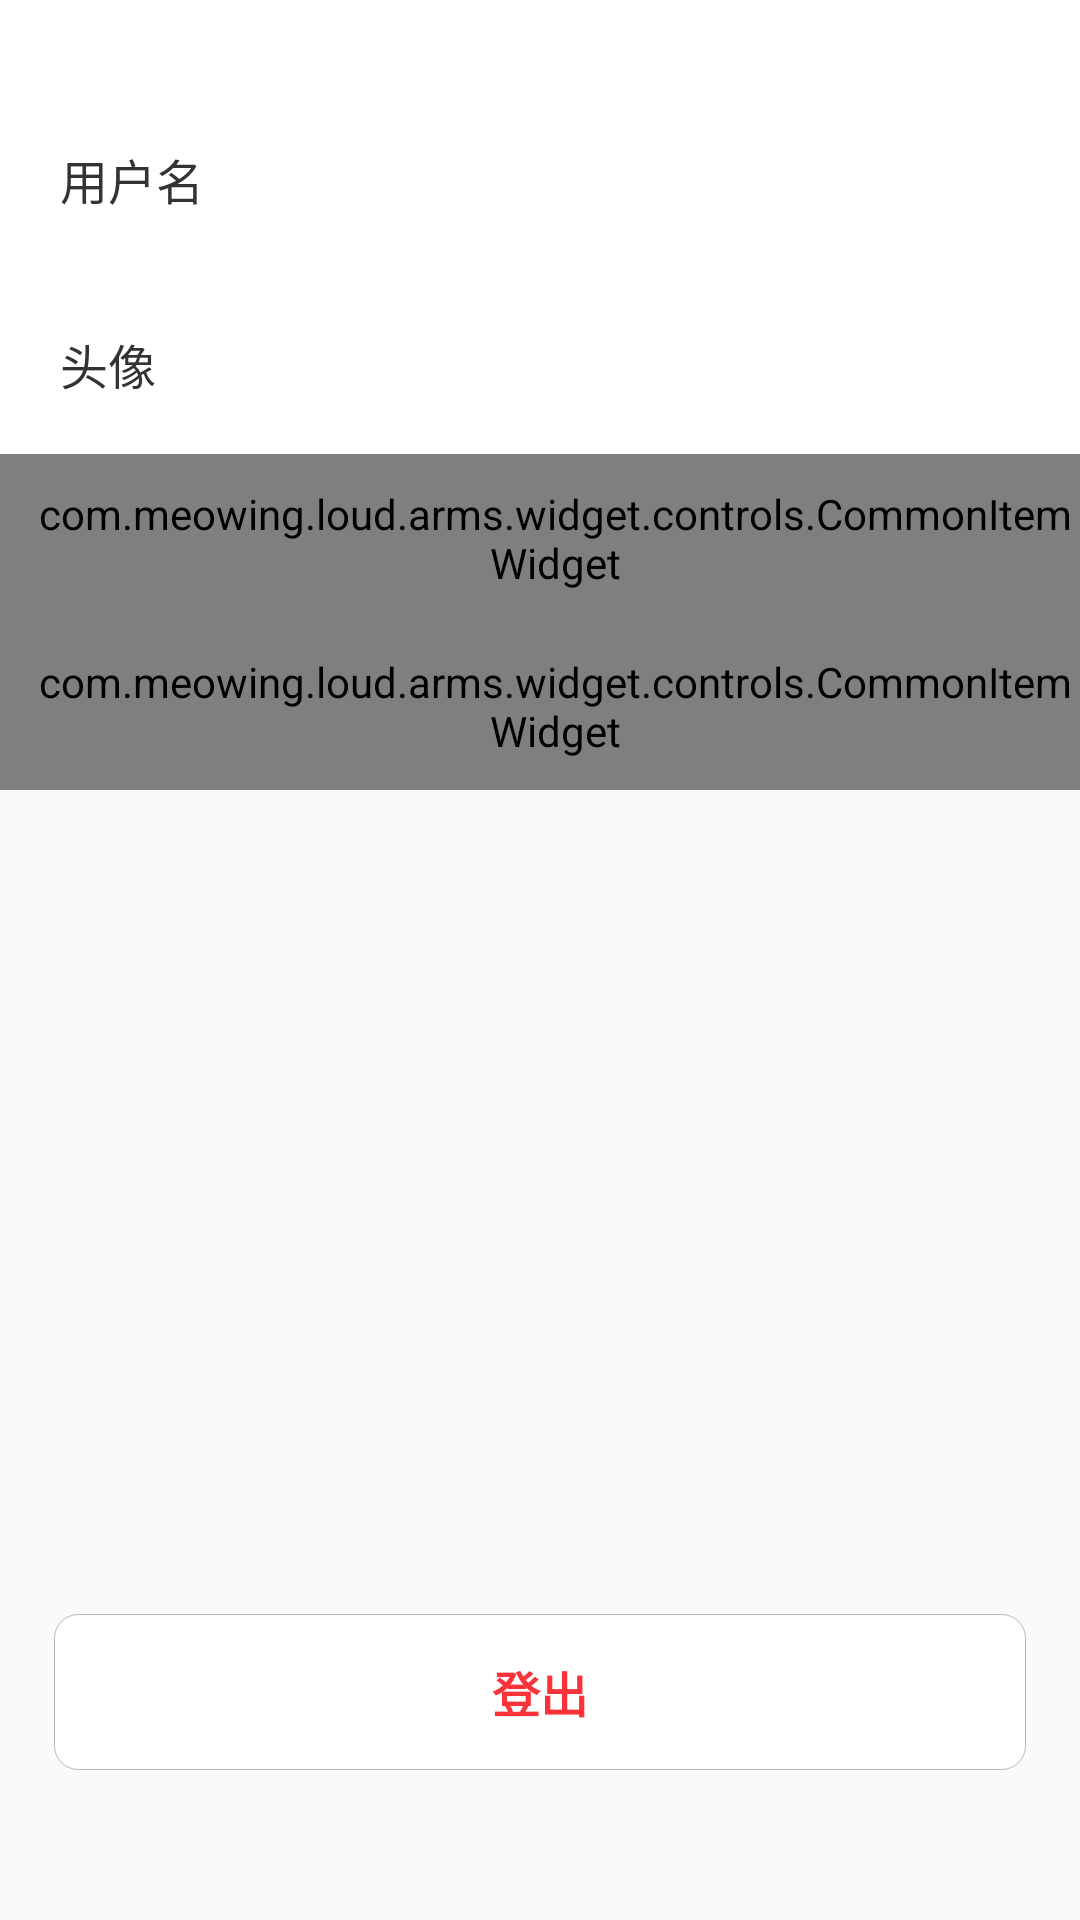

Layout XML and referenced resources for this Android screen:
<!-- AndroidManifest.xml: application theme AnimationTheme -->
<!-- res/layout/activity_user_center_layout.xml -->
<?xml version="1.0" encoding="utf-8"?>
<androidx.constraintlayout.widget.ConstraintLayout xmlns:android="http://schemas.android.com/apk/res/android"
    xmlns:app="http://schemas.android.com/apk/res-auto"
    android:layout_width="match_parent"
    android:layout_height="match_parent">

    <View
        android:layout_width="match_parent"
        android:layout_height="0dp"
        android:background="@color/white"
        app:layout_constraintTop_toTopOf="parent"
        app:layout_constraintBottom_toBottomOf="@id/item_change_password"/>

    <LinearLayout
        android:id="@+id/ll_username"
        android:layout_width="match_parent"
        android:layout_height="wrap_content"
        android:layout_marginTop="@dimen/dp_48"
        android:orientation="horizontal"
        android:paddingStart="@dimen/half_of_normal_padding"
        app:layout_constraintLeft_toLeftOf="parent"
        app:layout_constraintRight_toRightOf="parent"
        app:layout_constraintTop_toTopOf="parent">

        <TextView
            android:layout_width="wrap_content"
            android:layout_height="wrap_content"
            android:layout_marginStart="@dimen/dp_10"
            android:text="@string/me_account_setting_username"
            android:textColor="@color/normal_text_color"
            android:textSize="@dimen/subtitle_size" />

        <TextView
            android:id="@+id/tv_username"
            android:layout_width="0dp"
            android:layout_height="wrap_content"
            android:layout_marginStart="@dimen/normal_margin"
            android:layout_marginEnd="@dimen/normal_margin"
            android:layout_weight="1"
            android:gravity="end"
            android:singleLine="true"
            android:text=""
            android:textColor="@color/normal_text_color" />
    </LinearLayout>

    <RelativeLayout
        android:id="@+id/rl_profile_photo"
        android:layout_width="match_parent"
        android:layout_height="wrap_content"
        android:layout_marginTop="@dimen/dp_30"
        android:paddingStart="@dimen/half_of_normal_padding"
        android:background="@color/white"
        app:layout_constraintLeft_toLeftOf="parent"
        app:layout_constraintRight_toRightOf="parent"
        app:layout_constraintTop_toBottomOf="@id/ll_username">

        <TextView
            android:layout_width="wrap_content"
            android:layout_height="wrap_content"
            android:layout_centerVertical="true"
            android:layout_marginStart="@dimen/dp_10"
            android:text="@string/me_account_setting_profile_photo"
            android:textColor="@color/normal_text_color"
            android:textSize="@dimen/subtitle_size" />

        <ImageView
            android:id="@+id/iv_profile_photo"
            android:layout_width="@dimen/static_image_head_view_size"
            android:layout_height="@dimen/static_image_head_view_size"
            android:layout_alignParentEnd="true"
            android:layout_marginEnd="@dimen/normal_margin"
            android:src="@mipmap/ic_login_logo" />
    </RelativeLayout>

    <com.meowing.loud.arms.widget.controls.CommonItemWidget
        android:id="@+id/item_change_password"
        android:layout_width="match_parent"
        android:layout_height="@dimen/dp_56"
        android:layout_marginTop="@dimen/half_of_normal_margin"
        android:background="@color/white"
        android:paddingStart="@dimen/half_of_normal_padding"
        app:headerIconVisible="false"
        app:layout_constraintLeft_toLeftOf="parent"
        app:layout_constraintRight_toRightOf="parent"
        app:layout_constraintTop_toBottomOf="@+id/rl_profile_photo"
        app:switchVisible="false"
        app:title="@string/me_account_edit_pwd" />

    <com.meowing.loud.arms.widget.controls.CommonItemWidget
        android:id="@+id/item_change_confident"
        android:layout_width="match_parent"
        android:layout_height="@dimen/dp_56"
        android:background="@color/white"
        android:paddingStart="@dimen/half_of_normal_padding"
        app:headerIconVisible="false"
        app:layout_constraintLeft_toLeftOf="parent"
        app:layout_constraintRight_toRightOf="parent"
        app:layout_constraintTop_toBottomOf="@+id/item_change_password"
        app:switchVisible="false"
        app:title="@string/account_edit_confident_title" />

    <TextView
        android:id="@+id/tv_login_out"
        style="@style/CommonButton"
        android:layout_width="match_parent"
        android:layout_height="@dimen/dp_52"
        android:layout_marginStart="@dimen/normal_margin"
        android:layout_marginEnd="@dimen/normal_margin"
        android:layout_marginBottom="@dimen/dp_50"
        android:gravity="center"
        android:text="@string/me_account_logout"
        android:textColor="@color/fresh_red"
        android:textSize="@dimen/subtitle_size"
        app:layout_constraintBottom_toBottomOf="parent" />
</androidx.constraintlayout.widget.ConstraintLayout>
<!-- resources referenced by this layout -->
<resources>
  <color name="fresh_red">#FA3239</color>
  <color name="normal_text_color">#333333</color>
  <color name="white">#FFFFFFFF</color>
  <dimen name="dp_10">10dp</dimen>
  <dimen name="dp_30">30dp</dimen>
  <dimen name="dp_48">48dp</dimen>
  <dimen name="dp_50">50dp</dimen>
  <dimen name="dp_52">52dp</dimen>
  <dimen name="dp_56">56dp</dimen>
  <dimen name="half_of_normal_margin">10dp</dimen>
  <dimen name="half_of_normal_padding">10dp</dimen>
  <dimen name="normal_margin">18dp</dimen>
  <dimen name="static_image_head_view_size">40dp</dimen>
  <dimen name="subtitle_size">16sp</dimen>
  <string name="account_edit_confident_title">设置密保</string>
  <string name="me_account_edit_pwd">修改密码</string>
  <string name="me_account_logout">登出</string>
  <string name="me_account_setting_profile_photo">头像</string>
  <string name="me_account_setting_username">用户名</string>
  <style name="CommonButton" parent="Widget.AppCompat.TextView">
          <item name="android:textColor">@color/theme_color</item>
          <item name="android:textSize">@dimen/subtitle_size</item>
          <item name="android:textStyle">bold</item>
          <item name="android:height">@dimen/dp_48</item>
          <item name="android:gravity">center</item>
          <item name="android:background">@drawable/bg_border_b9b9b9_w_0_5_soild_white_r_8</item>
          <item name="android:foreground">@drawable/foreground_r8</item>
      </style>
  <style name="AnimationTheme" parent="Theme.XMMonitor">
          <item name="android:windowAnimationStyle">@style/MyAnimation</item>
      </style>
  <color name="theme_color">#12B5B0</color>
  <!-- drawable bg_border_b9b9b9_w_0_5_soild_white_r_8 (drawable) -->
  <?xml version="1.0" encoding="utf-8"?>
  <shape xmlns:android="http://schemas.android.com/apk/res/android">
      <stroke
          android:width="@dimen/dp_0_1"
          android:color="#B9B9B9" />
      <corners android:radius="@dimen/dp_8" />
      <solid android:color="@color/white" />
  </shape>
  <!-- drawable foreground_r8 (drawable) -->
  <?xml version="1.0" encoding="utf-8"?>
  <ripple xmlns:android="http://schemas.android.com/apk/res/android"
      android:color="@color/line_color">
      <item android:id="@android:id/mask">
          <shape android:shape="rectangle">
              <solid android:color="@color/line_color">
              </solid>
              <corners android:radius="@dimen/dp_8">
              </corners>
          </shape>
      </item>
  </ripple>
  <style name="Theme.XMMonitor" parent="Theme.AppCompat.Light.NoActionBar">
          
          <item name="colorPrimary">@color/primary</item>
          <item name="colorAccent">@color/primary</item>
          <item name="colorPrimaryDark">@color/primary</item>
          <item name="android:windowDrawsSystemBarBackgrounds">false</item>
          
          <item name="android:windowDisablePreview">false</item>
          <item name="android:windowEnterTransition">@transition/activity_explode</item>
          <item name="android:windowExitTransition">@transition/activity_explode</item>
          
      </style>
  <dimen name="dp_0_1">0.1dp</dimen>
  <dimen name="dp_8">8dp</dimen>
  <color name="line_color">#EAEAEA</color>
  <color name="primary">#12B5B0</color>
</resources>
